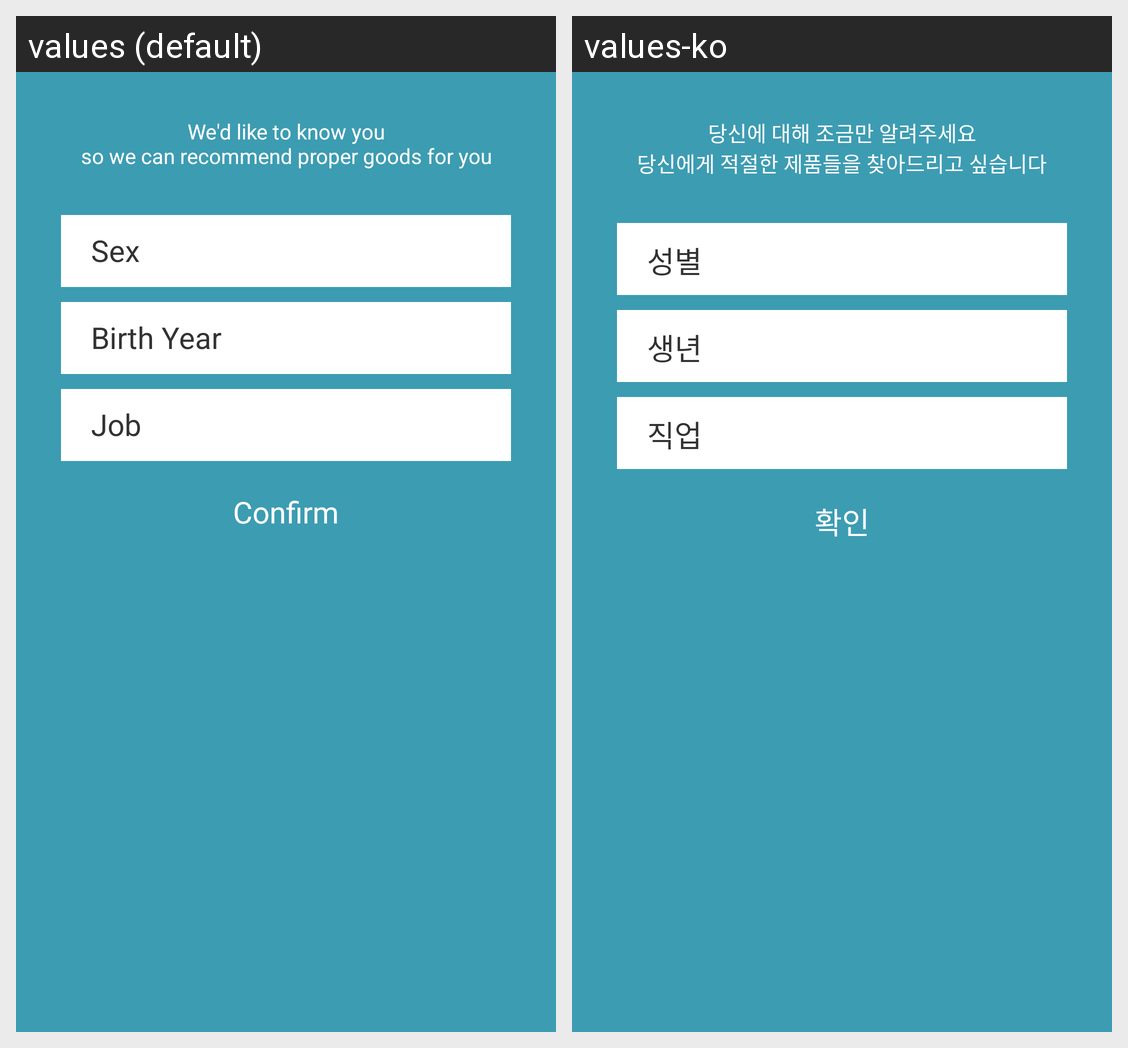

For this localized Android screen grid, give each drawn string resource with its value in every locale shown.
Android screen res/layout/activity_edit_profile.xml rendered under 2 locales, left to right: values (default), values-ko. Device: Nexus 5 (rendered at 1080×1920; each locale shown at half size, 540×960, under a caption strip naming it); theme FullScreenTheme.
Strings drawn on this screen, with the default value and each locale's value (text and hints the layout hard-codes, and strings that could not be matched under every locale, appear in the picture but are not listed):

message_edit_profile_why
  values: We'd like to know you
      so we can recommend proper goods for you
  values-ko: 당신에 대해 조금만 알려주세요
      당신에게 적절한 제품들을 찾아드리고 싶습니다

sex
  values: Sex
  values-ko: 성별

birth_year
  values: Birth Year
  values-ko: 생년

job
  values: Job
  values-ko: 직업

confirm
  values: Confirm
  values-ko: 확인
